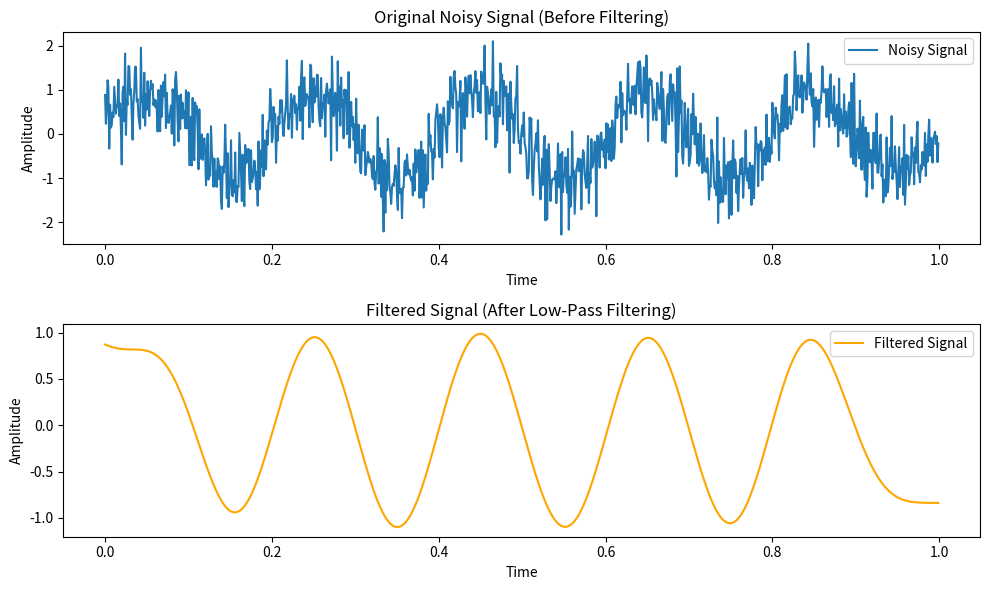

Write Python code to recreate this figure.
import numpy as np
import matplotlib.pyplot as plt
from scipy import signal


# Generate a noisy sine wave signal
np.random.seed(0)  # for reproducibility
t = np.linspace(0, 1, 1000, endpoint=False)  # time axis
f_signal = 5  # frequency of the sine wave
signal_noisy = np.sin(2 * np.pi * f_signal * t) + 0.5 * np.random.randn(len(t))  # noisy sine wave

# Define the low-pass filter
f_cutoff = 8  # cutoff frequency
nyquist = 0.5 * 1000  # Nyquist frequency for the sampling rate of 1000 Hz
order = 5  # order of the filter
b, a = signal.butter(order, f_cutoff / nyquist, 'low')  # Butterworth low-pass filter coefficients

# Apply the low-pass filter to the noisy signal
signal_filtered = signal.filtfilt(b, a, signal_noisy)

# Plot the original noisy signal and the filtered signal
plt.figure(figsize=(10, 6))

# Original noisy signal
plt.subplot(2, 1, 1)
plt.plot(t, signal_noisy, label='Noisy Signal')
plt.title('Original Noisy Signal (Before Filtering)')
plt.xlabel('Time')
plt.ylabel('Amplitude')
plt.legend()

# Filtered signal
plt.subplot(2, 1, 2)
plt.plot(t, signal_filtered, label='Filtered Signal', color='orange')
plt.title('Filtered Signal (After Low-Pass Filtering)')
plt.xlabel('Time')
plt.ylabel('Amplitude')
plt.legend()

plt.tight_layout()
plt.show()